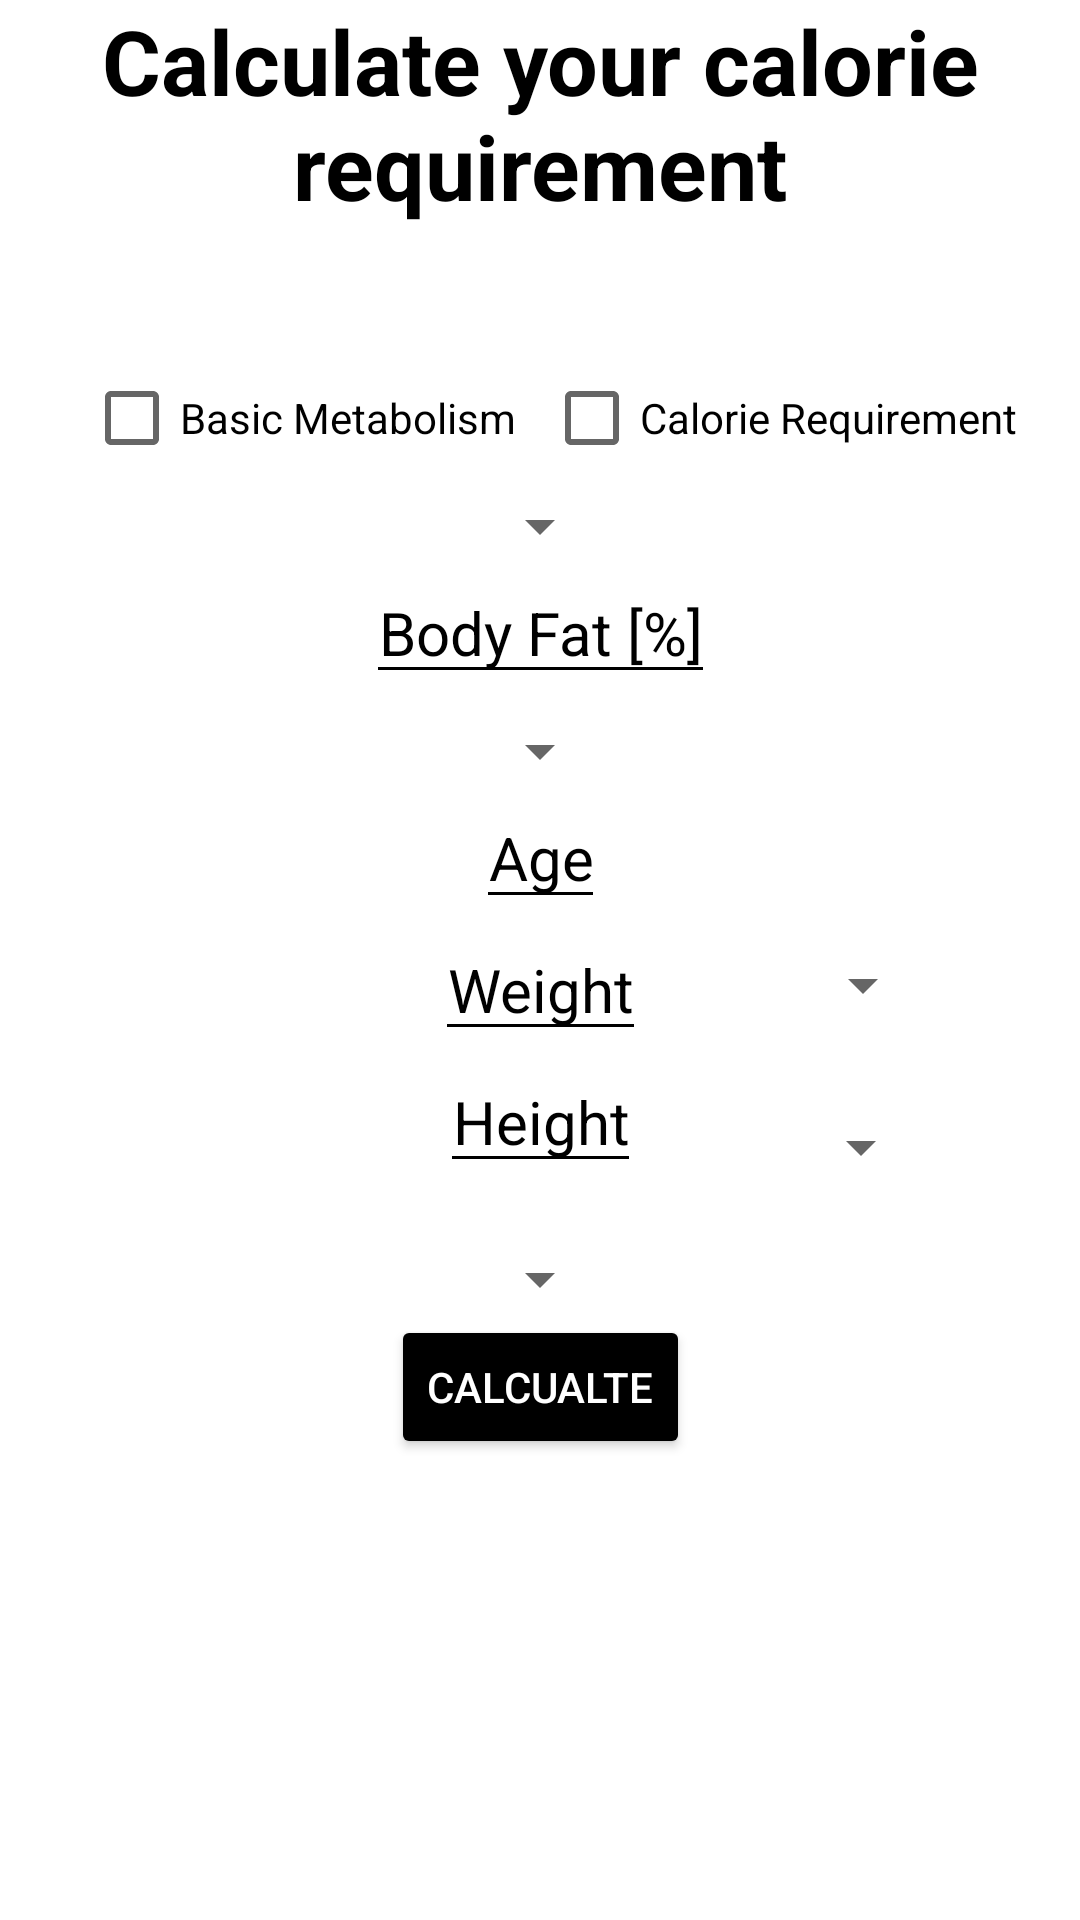

Produce the Android XML layout that renders to this screen, including the resource entries it uses.
<!-- AndroidManifest.xml: application theme Theme.BodyFat1 -->
<!-- res/layout/calorie_need_activity.xml -->
<?xml version="1.0" encoding="utf-8"?>
<ScrollView
    xmlns:android="http://schemas.android.com/apk/res/android"
    xmlns:app="http://schemas.android.com/apk/res-auto"
    android:layout_width="match_parent"
    android:layout_height="match_parent"
    android:background="@color/white"
    >
<androidx.constraintlayout.widget.ConstraintLayout xmlns:android="http://schemas.android.com/apk/res/android"
    xmlns:app="http://schemas.android.com/apk/res-auto"
    android:layout_width="match_parent"
    android:layout_height="match_parent"
    android:id="@+id/CalorieNeedLayout"
    android:background="@color/white">

    <TextView
        android:id="@+id/tekstview12345"
        android:layout_width="wrap_content"
        android:layout_height="wrap_content"
        android:layout_marginBottom="500dp"
        android:gravity="center"
        android:text="Calculate your calorie requirement"
        android:textColor="@color/black"
        android:textStyle="bold"
        android:textSize="30dp"

        app:layout_constraintBottom_toBottomOf="parent"
        app:layout_constraintEnd_toEndOf="parent"
        app:layout_constraintStart_toStartOf="parent"
        app:layout_constraintTop_toTopOf="parent"


        />
    <ImageView
        android:id="@+id/questionNeed"
        android:layout_width="40dp"
        android:layout_height="40dp"
        android:layout_marginRight="230dp"
        android:gravity="center"
        android:src="@drawable/question_mark"
        app:layout_constraintTop_toBottomOf="@+id/tekstview12345"
        app:layout_constraintLeft_toLeftOf="parent"
        app:layout_constraintRight_toRightOf="parent"
        />
    <CheckBox
        android:id="@+id/base_calorie_need"
        android:layout_width="wrap_content"
        android:layout_height="wrap_content"

        android:layout_marginRight="160dp"
        android:text="Basic Metabolism"
        android:textColor="@color/black"
        android:gravity="center"
        app:layout_constraintTop_toBottomOf="@id/questionNeed"
        app:layout_constraintLeft_toLeftOf="parent"
        app:layout_constraintRight_toRightOf="parent"
        />
    <CheckBox
        android:id="@+id/calorie_need_with_activity"
        android:layout_width="wrap_content"
        android:layout_height="wrap_content"

        android:layout_marginLeft="160dp"
        android:textColor="@color/black"
        android:text="Calorie Requirement"
        android:gravity="center"
        app:layout_constraintTop_toBottomOf="@id/questionNeed"
        app:layout_constraintLeft_toLeftOf="parent"
        app:layout_constraintRight_toRightOf="parent"
        />
    <Spinner
        android:id="@+id/sprtsman_normal"
        android:layout_width="wrap_content"
        android:layout_height="wrap_content"

        android:gravity="center"
        app:layout_constraintTop_toBottomOf="@id/calorie_need_with_activity"
        app:layout_constraintLeft_toLeftOf="parent"
        app:layout_constraintRight_toRightOf="parent"
        />
    <EditText
        android:id="@+id/body_fat_percentage"
        android:layout_width="wrap_content"
        android:layout_height="wrap_content"
        android:hint="Body Fat [%]"
        android:gravity="center"
        android:inputType="numberDecimal"
        android:textColor="@color/black"
        android:textColorHint="@color/black"
        android:backgroundTint="@android:color/black"
        android:colorControlNormal="@color/black"
        android:colorControlActivated="@color/black"
        android:colorControlHighlight="@color/ap_gray"
        android:textSize="20sp"
        app:layout_constraintStart_toStartOf="parent"
        app:layout_constraintEnd_toEndOf="parent"
        app:layout_constraintTop_toBottomOf="@id/sprtsman_normal" />



    <Spinner
        android:id="@+id/gender123"
        android:layout_width="wrap_content"
        android:layout_height="wrap_content"
        android:layout_marginTop="7dp"
        android:gravity="center"
        app:layout_constraintTop_toBottomOf="@id/body_fat_percentage"
        app:layout_constraintLeft_toLeftOf="parent"
        app:layout_constraintRight_toRightOf="parent"
        />
    <ImageView
        android:id="@+id/BF_tip"
        android:layout_width="25dp"
        android:layout_height="25dp"
        android:layout_marginLeft="30dp"
        android:gravity="center"
        android:src="@drawable/question_mark"
        app:layout_constraintTop_toBottomOf="@+id/sprtsman_normal"
        app:layout_constraintLeft_toRightOf="@+id/body_fat_percentage"
        app:layout_constraintBottom_toTopOf="@+id/gender123"
        />

    <EditText
        android:id="@+id/Age_calorie_need"
        android:layout_width="wrap_content"
        android:layout_height="wrap_content"
        android:hint="Age"
        android:gravity="center"
        android:inputType="number"
        android:textColor="@color/black"
        android:textColorHint="@color/black"
        android:backgroundTint="@android:color/black"
        android:colorControlNormal="@color/black"
        android:colorControlActivated="@color/black"
        android:colorControlHighlight="@color/ap_gray"
        android:textSize="20sp"
        app:layout_constraintStart_toStartOf="parent"
        app:layout_constraintEnd_toEndOf="parent"
        app:layout_constraintTop_toBottomOf="@id/gender123" />
    <EditText
        android:id="@+id/weight_calorie_need"
        android:layout_width="wrap_content"
        android:layout_height="wrap_content"
        android:hint="Weight"
        android:gravity="center"
        android:inputType="number"
        android:textColor="@color/black"
        android:textColorHint="@color/black"
        android:backgroundTint="@android:color/black"
        android:colorControlNormal="@color/black"
        android:colorControlActivated="@color/black"
        android:colorControlHighlight="@color/ap_gray"
        android:textSize="20sp"
        app:layout_constraintStart_toStartOf="parent"
        app:layout_constraintEnd_toEndOf="parent"
        app:layout_constraintTop_toBottomOf="@id/Age_calorie_need" />

    <Spinner
        android:id="@+id/weightUnits12"
        android:layout_width="wrap_content"
        android:layout_height="wrap_content"
        app:layout_constraintBottom_toBottomOf="@id/weight_calorie_need"
        app:layout_constraintLeft_toRightOf="@id/weight_calorie_need"
        app:layout_constraintRight_toRightOf="parent"
        app:layout_constraintTop_toTopOf="@id/weight_calorie_need" />

    <EditText
        android:id="@+id/height_calorie_need"
        android:layout_width="wrap_content"
        android:layout_height="wrap_content"

        android:hint="Height"
        android:inputType="number"
        android:textColor="@color/black"
        android:gravity="center"
        android:textColorHint="@color/black"
        android:backgroundTint="@android:color/black"
        android:colorControlNormal="@color/black"
        android:colorControlActivated="@color/black"
        android:colorControlHighlight="@color/ap_gray"
        android:textSize="20sp"
        app:layout_constraintLeft_toLeftOf="parent"
        app:layout_constraintRight_toRightOf="parent"
        app:layout_constraintTop_toBottomOf="@id/weight_calorie_need" />


    <Spinner
        android:id="@+id/heightunits12"
        android:layout_width="wrap_content"
        android:layout_height="wrap_content"
        android:layout_marginTop="20dp"
        android:gravity="center"
        app:layout_constraintBottom_toBottomOf="@id/height_calorie_need"
        app:layout_constraintLeft_toRightOf="@id/height_calorie_need"
        app:layout_constraintRight_toRightOf="parent"
        app:layout_constraintTop_toTopOf="@id/height_calorie_need" />

    <Spinner
        android:id="@+id/activity_amount"
        android:layout_width="wrap_content"
        android:layout_height="wrap_content"
        android:layout_marginTop="20dp"
        android:gravity="center"
        app:layout_constraintStart_toStartOf="parent"
        app:layout_constraintEnd_toEndOf="parent"
        app:layout_constraintTop_toBottomOf="@id/height_calorie_need" />



    <Button
        android:id="@+id/Calculate123"
        android:layout_width="wrap_content"
        android:layout_height="wrap_content"
        android:backgroundTint="@color/black"
        android:textColor="@color/white"
        android:text="Calcualte"
        app:layout_constraintEnd_toEndOf="parent"
        app:layout_constraintStart_toStartOf="parent"
        app:layout_constraintTop_toBottomOf="@id/activity_amount"


        />

    <TextView
        android:layout_width="wrap_content"
        android:layout_height="wrap_content"
        android:textColor="@color/black"
        android:background="@color/white"
        android:layout_marginTop="20dp"
        android:textStyle="bold|italic"
        android:textSize="40dp"
        android:gravity="center"
        android:textAlignment="center"
        android:id="@+id/Calorie_Requiremnts"
        app:layout_constraintRight_toRightOf="parent"
        app:layout_constraintLeft_toLeftOf="parent"
        app:layout_constraintTop_toBottomOf="@id/Calculate123"

        />
</androidx.constraintlayout.widget.ConstraintLayout>
</ScrollView>
<!-- resources referenced by this layout -->
<resources>
  <color name="black">#FF000000</color>
  <color name="white">#FFFFFFFF</color>
  <style name="Theme.BodyFat1" parent="Theme.MaterialComponents.DayNight.DarkActionBar">
          
          <item name="colorPrimary">@color/teal_700</item>
          <item name="colorPrimaryVariant">@color/purple_700</item>
          <item name="colorOnPrimary">@color/white</item>
          
          <item name="colorSecondary">@color/teal_200</item>
          <item name="colorSecondaryVariant">@color/teal_700</item>
          <item name="colorOnSecondary">@color/black</item>
          
          <item name="android:statusBarColor">?attr/colorPrimaryVariant</item>
          
      </style>
  <color name="teal_700">#FF018786</color>
  <color name="purple_700">#FF3700B3</color>
  <color name="teal_200">#FF03DAC5</color>
</resources>
